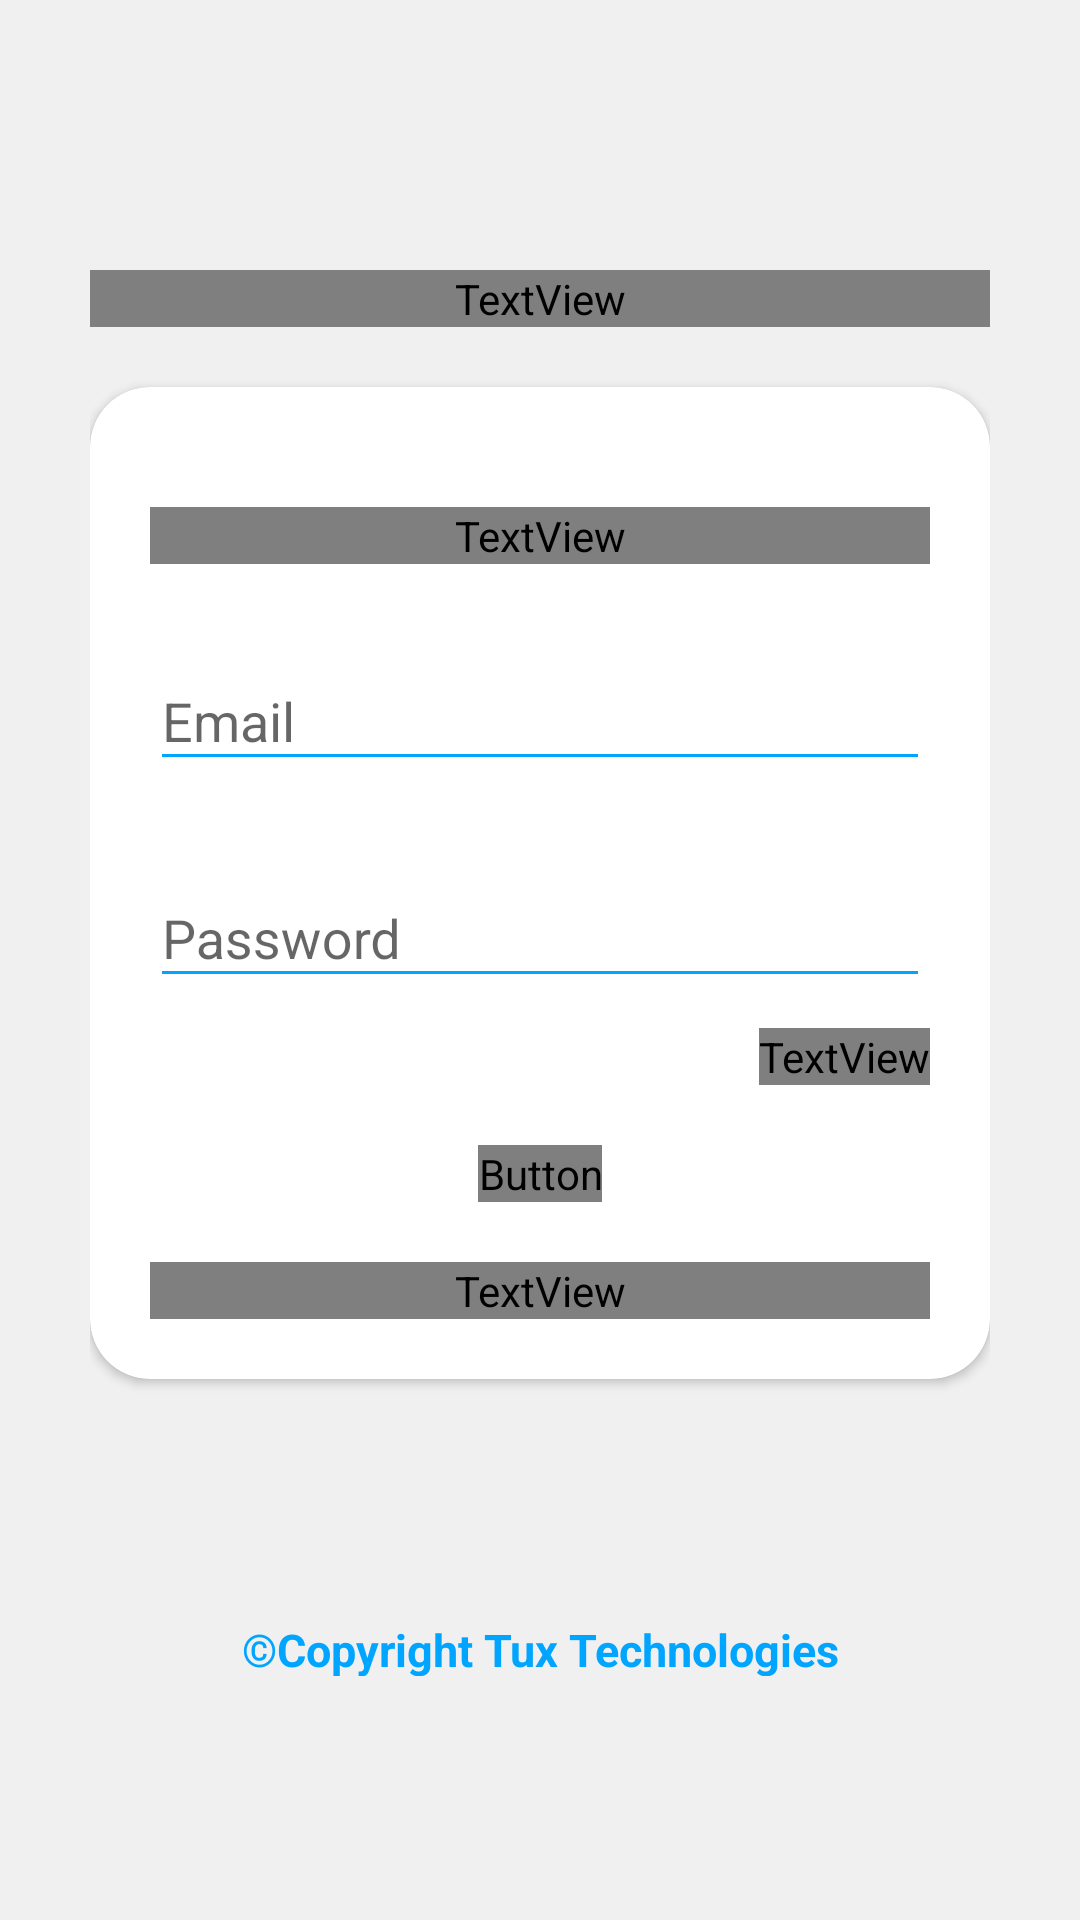

Android layout source for this screen:
<!-- AndroidManifest.xml: application theme Theme.DMS -->
<!-- res/layout/activity_login.xml -->
<?xml version="1.0" encoding="utf-8"?>
<RelativeLayout xmlns:android="http://schemas.android.com/apk/res/android"
    xmlns:app="http://schemas.android.com/apk/res-auto"
    xmlns:tools="http://schemas.android.com/tools"
    android:orientation="vertical"
    style="@style/loginParent"
    tools:context=".activity.login.LoginActivity">
    <ScrollView
        style="@style/parent">

        <RelativeLayout
            style="@style/parent">


            <LinearLayout
                android:layout_width="match_parent"
                android:layout_height="match_parent"
                android:layout_alignParentTop="true"
                android:weightSum="12">

                <LinearLayout
                    style="@style/parent"
                    android:background="@drawable/login_shape_bk"
                    android:orientation="vertical"
                    android:layout_weight="3">

                    <ImageView
                        style="@style/parent"
                        android:background="@drawable/ic_login_bk"
                        android:contentDescription="login background" />

                </LinearLayout>

            </LinearLayout>

            <LinearLayout
                android:id="@+id/linearlayoutCard"
                android:layout_width="match_parent"
                android:layout_height="match_parent"
                android:layout_alignParentTop="true"
                android:orientation="vertical"
                android:layout_marginTop="50dp"
                android:layout_marginRight="30dp"
                android:layout_marginLeft="30dp">


                <TextView
                    android:fontFamily="@font/roboto_regular"
                    style="@style/headerText"
                    android:layout_gravity="center"
                    android:text="Dak Management System"
                    android:layout_marginTop="40dp"/>
                <include
                    layout="@layout/layout_login"/>

            </LinearLayout>


            <TextView
                style="@style/parent"
                android:layout_below="@id/linearlayoutCard"
                android:layout_alignParentBottom="true"
                android:layout_marginTop="60sp"
                android:autoSizeTextType="uniform"
                android:autoSizeMinTextSize="15sp"
                android:autoSizeMaxTextSize="40sp"
                android:text="©Copyright Tux Technologies"
                android:textAlignment="center"
                android:textColor="@color/primaryTextColor"
                android:textStyle="bold" />

        </RelativeLayout>

    </ScrollView>

</RelativeLayout>
<!-- res/layout/layout_login.xml (included above) -->
<?xml version="1.0" encoding="utf-8"?>
<androidx.cardview.widget.CardView
    xmlns:android="http://schemas.android.com/apk/res/android"
    xmlns:app="http://schemas.android.com/apk/res-auto"
    style="@style/loginCard"
    app:cardCornerRadius="@dimen/loginCardRadius"
    android:elevation="5dp"
    android:layout_gravity="center"
    android:layout_marginTop="@dimen/loginViewsMargin"
    android:layout_marginBottom="@dimen/loginViewsMargin"
    android:background="@color/whiteCardColor">

    <LinearLayout
        style="@style/linearParent"
        android:layout_gravity="center"
        android:padding="@dimen/loginViewsMargin">

        <TextView
            style="@style/headerTextPrimary"
            android:text="Login"
            android:fontFamily="@font/roboto_regular"
            android:layout_marginTop="@dimen/loginViewsMargin"/>

        <com.google.android.material.textfield.TextInputLayout
            android:id="@+id/textInputEmail"
            style="@style/parent"
            android:layout_marginTop="@dimen/loginViewsMargin">
            <EditText
                android:id="@+id/editTextEmail"
                style="@style/modifiedEditText"
                android:inputType="textEmailAddress"
                android:maxLines="1"
                android:hint="@string/login_email_hint"/>
        </com.google.android.material.textfield.TextInputLayout>

        <com.google.android.material.textfield.TextInputLayout
            android:id="@+id/textInputPassword"
            style="@style/parent"
            android:layout_marginTop="@dimen/loginViewsMargin">
            <EditText
                android:id="@+id/editTextPassword"
                style="@style/modifiedEditText"
                android:hint="@string/login_password_hint"
                android:maxLines="1"
                android:inputType="textPassword"/>
        </com.google.android.material.textfield.TextInputLayout>

        <TextView
            style="@style/viewParent"
            android:text="Forgot Password?"
            android:textColor="@color/primaryTextColor"
            android:autoSizeTextType="uniform"
            android:layout_gravity="end"
            android:fontFamily="@font/roboto_regular"
            android:layout_marginTop="10dp"/>

        <Button
            android:id="@+id/LoginButton"
            style="@style/loginButton"
            android:text="Login"
            android:fontFamily="@font/roboto_regular"
            android:layout_gravity="center_horizontal"
            android:layout_marginTop="@dimen/loginViewsMargin"/>

        <TextView
            style="@style/parent"
            android:id="@+id/signupRedirect"
            android:textAlignment="center"
            android:autoSizeTextType="uniform"
            android:autoSizeMinTextSize="15sp"
            android:autoSizeMaxTextSize="40sp"
            android:textStyle="bold"
            android:textColor="@color/primaryTextColor"
            android:text="@string/login_signup_hint"
            android:fontFamily="@font/roboto_regular"
            android:layout_marginTop="@dimen/loginViewsMargin"/>


    </LinearLayout>
</androidx.cardview.widget.CardView>
<!-- resources referenced by this layout -->
<resources>
  <color name="primaryTextColor">#00a5ff</color>
  <color name="whiteCardColor">#fff</color>
  <dimen name="loginCardRadius">20dp</dimen>
  <dimen name="loginViewsMargin">20dp</dimen>
  <string name="login_email_hint">Email</string>
  <string name="login_password_hint">Password</string>
  <string name="login_signup_hint">Don\'t have an account? Sign Up</string>
  <style name="headerText" parent="parent">
          <item name="android:autoSizeTextType">uniform</item>
          <item name="android:autoSizeMinTextSize">15sp</item>
          <item name="android:autoSizeMaxTextSize">30sp</item>
          <item name="android:textAlignment">center</item>
          <item name="android:textColor">@color/whiteTextColor</item>
          <item name="android:textStyle">bold</item>
      </style>
  <style name="headerTextPrimary" parent="headerText">
          <item name="android:autoSizeTextType">uniform</item>
          <item name="android:autoSizeMinTextSize">15sp</item>
          <item name="android:autoSizeMaxTextSize">30sp</item>
          <item name="android:textColor">@color/primaryTextColor</item>
      </style>
  <style name="linearParent" parent="parent">
          <item name="android:orientation">vertical</item>
      </style>
  <style name="loginButton" parent="viewParent">
          <item name="android:background">@drawable/login_button_bk</item>
          <item name="android:textColor">@color/whiteTextColor</item>
          <item name="android:textStyle">bold</item>
      </style>
  <style name="loginCard" parent="parent" />
  <style name="loginParent" parent="parent">
          <item name="android:layout_height">match_parent</item>
          <item name="android:background">@color/loginBkColor</item>
          <item name="android:focusableInTouchMode">true</item>
      </style>
  <style name="modifiedEditText" parent="parent">
          <item name="android:autoSizeTextType">uniform</item>
          <item name="android:autoSizeMinTextSize">15sp</item>
          <item name="android:autoSizeMaxTextSize">25sp</item>
          <item name="android:backgroundTint">@color/primaryTextColor</item>
      </style>
  <style name="parent">
          <item name="android:layout_width">match_parent</item>
          <item name="android:layout_height">wrap_content</item>
      </style>
  <style name="viewParent">
          <item name="android:layout_width">wrap_content</item>
          <item name="android:layout_height">wrap_content</item>
      </style>
  <style name="Theme.DMS" parent="Theme.AppCompat.Light.NoActionBar">
          
          <item name="colorPrimary">@color/purple_500</item>
          <item name="colorPrimaryVariant">@color/purple_700</item>
          <item name="colorOnPrimary">@color/white</item>
  
          <item name="android:windowFullscreen">true</item>
  
          
          <item name="colorSecondary">@color/teal_200</item>
          <item name="colorSecondaryVariant">@color/teal_700</item>
          <item name="colorOnSecondary">@color/black</item>
          
          <item name="android:statusBarColor" tools:targetApi="l">?attr/colorPrimaryVariant</item>
          
      </style>
  <color name="whiteTextColor">#fff</color>
  <!-- drawable login_button_bk (drawable) -->
  <?xml version="1.0" encoding="utf-8"?>
  <shape xmlns:android="http://schemas.android.com/apk/res/android"
      android:shape="rectangle">
      <gradient
          android:startColor="#02A3FF"
          android:endColor="#A4CFE8"
          android:angle="0"/>
      <corners
          android:radius="30dp"/>
  </shape>
  <color name="loginBkColor">#f0f0f0</color>
  <color name="purple_500">#00BCD4</color>
  <color name="purple_700">#00BCD4</color>
  <color name="white">#FFFFFFFF</color>
  <color name="teal_200">#FF03DAC5</color>
  <color name="teal_700">#FF018786</color>
  <color name="black">#FF000000</color>
</resources>
